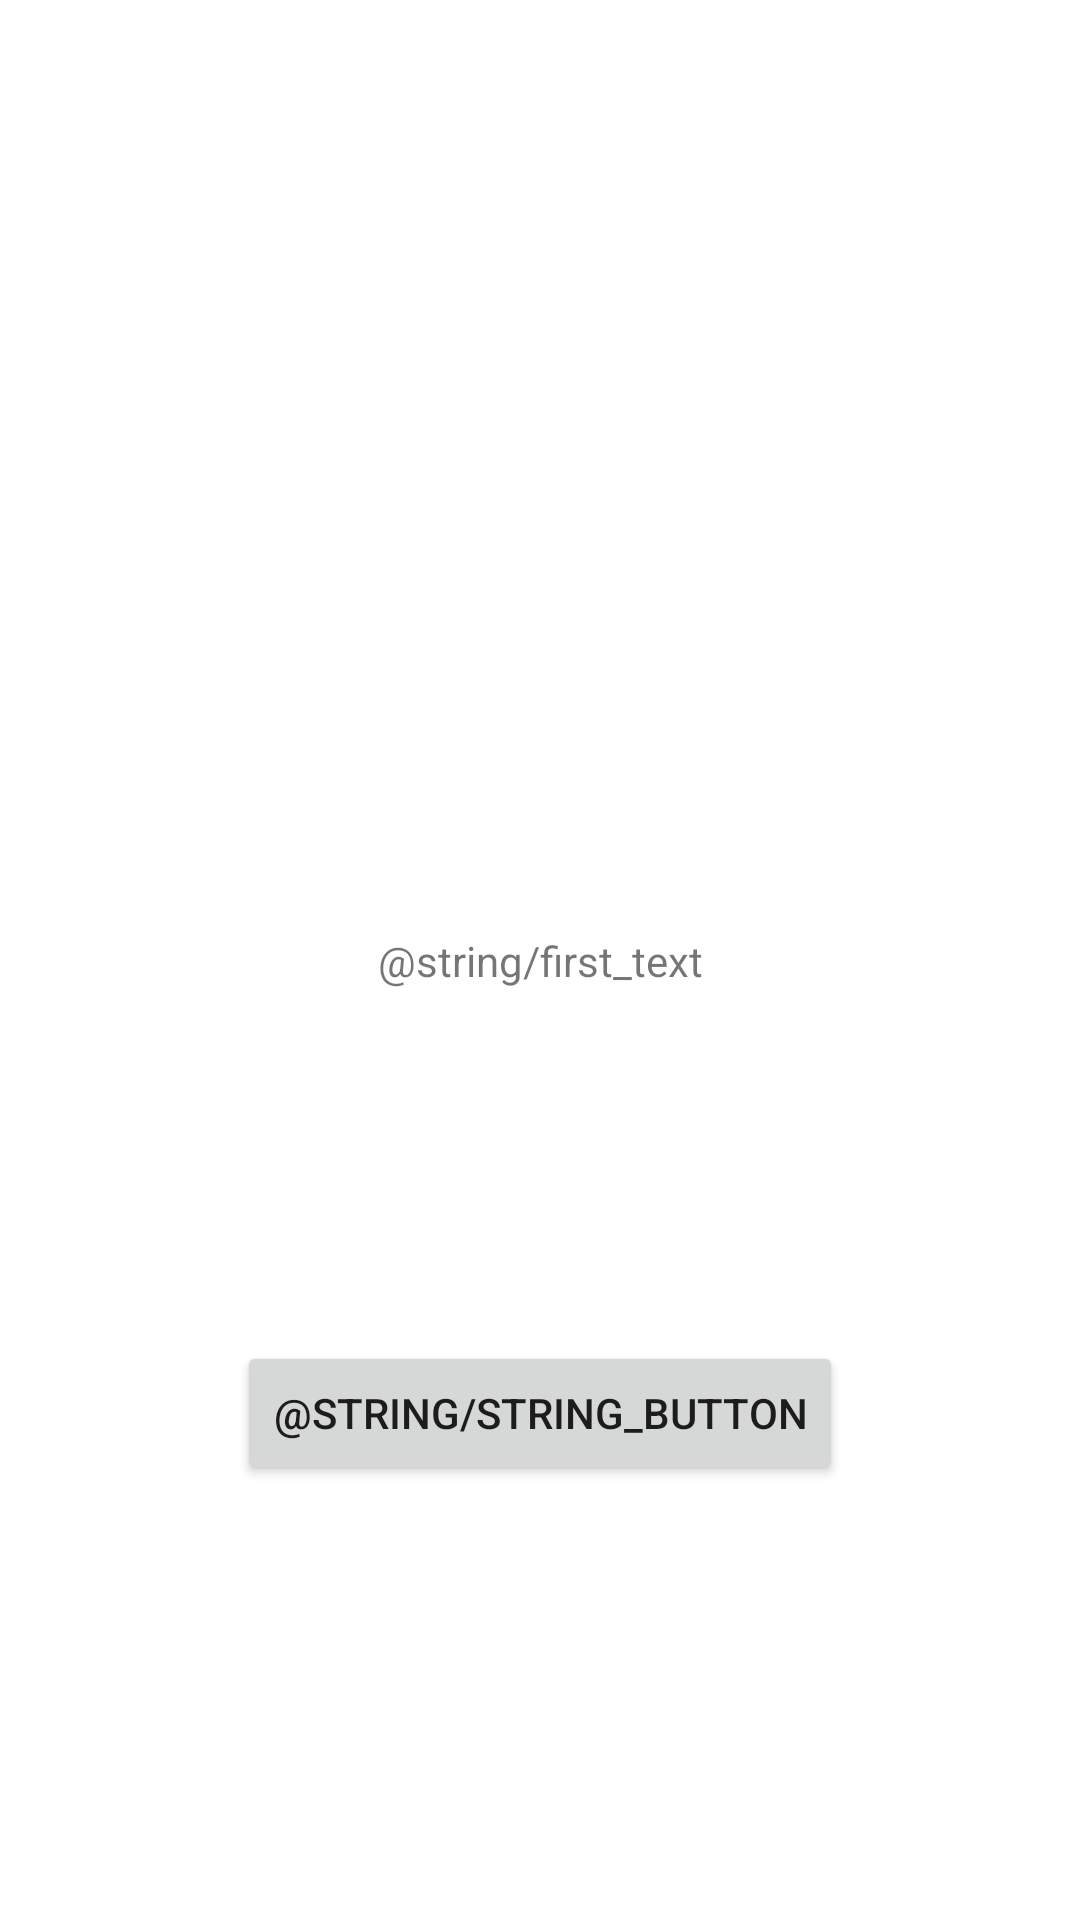

This screen was rendered from an Android layout file. Write that file and the resources it references.
<!-- AndroidManifest.xml: application theme Theme.App_Android -->
<!-- res/layout/fragment_first.xml -->
<?xml version="1.0" encoding="utf-8"?>
<androidx.constraintlayout.widget.ConstraintLayout xmlns:android="http://schemas.android.com/apk/res/android"
    xmlns:app="http://schemas.android.com/apk/res-auto"
    xmlns:tools="http://schemas.android.com/tools"
    android:layout_width="match_parent"
    android:layout_height="match_parent"
    tools:context=".FirstFragment">

    <TextView
        android:id="@+id/textView"
        android:layout_width="wrap_content"
        android:layout_height="wrap_content"
        android:text="@string/first_text"
        app:layout_constraintBottom_toBottomOf="parent"
        app:layout_constraintEnd_toEndOf="parent"
        app:layout_constraintStart_toStartOf="parent"
        app:layout_constraintTop_toTopOf="parent" />

    <Button
        android:id="@+id/buttonFirst"
        android:layout_width="wrap_content"
        android:layout_height="48dp"
        android:layout_marginBottom="28dp"
        android:text="@string/string_button"
        app:layout_constraintBottom_toBottomOf="parent"
        app:layout_constraintEnd_toEndOf="parent"
        app:layout_constraintStart_toStartOf="parent"
        app:layout_constraintTop_toBottomOf="@+id/textView" />

</androidx.constraintlayout.widget.ConstraintLayout>
<!-- resources referenced by this layout -->
<resources>
  <style name="Theme.App_Android" parent="Theme.MaterialComponents.DayNight.DarkActionBar">
          
          <item name="colorPrimary">@color/purple_500</item>
          <item name="colorPrimaryVariant">@color/purple_700</item>
          <item name="colorOnPrimary">@color/white</item>
          
          <item name="colorSecondary">@color/teal_200</item>
          <item name="colorSecondaryVariant">@color/teal_700</item>
          <item name="colorOnSecondary">@color/black</item>
          
          <item name="android:statusBarColor" tools:targetApi="l">?attr/colorPrimaryVariant</item>
          
      </style>
  <!-- not gathered from this repository: default colours our renderer supplied (Android Studio template values) -->
  <color name="purple_500">#FF6200EE</color>
  <color name="purple_700">#FF3700B3</color>
  <color name="teal_200">#FF03DAC5</color>
  <color name="teal_700">#FF018786</color>
  <color name="black">#FF000000</color>
  <color name="white">#FFFFFFFF</color>
</resources>
